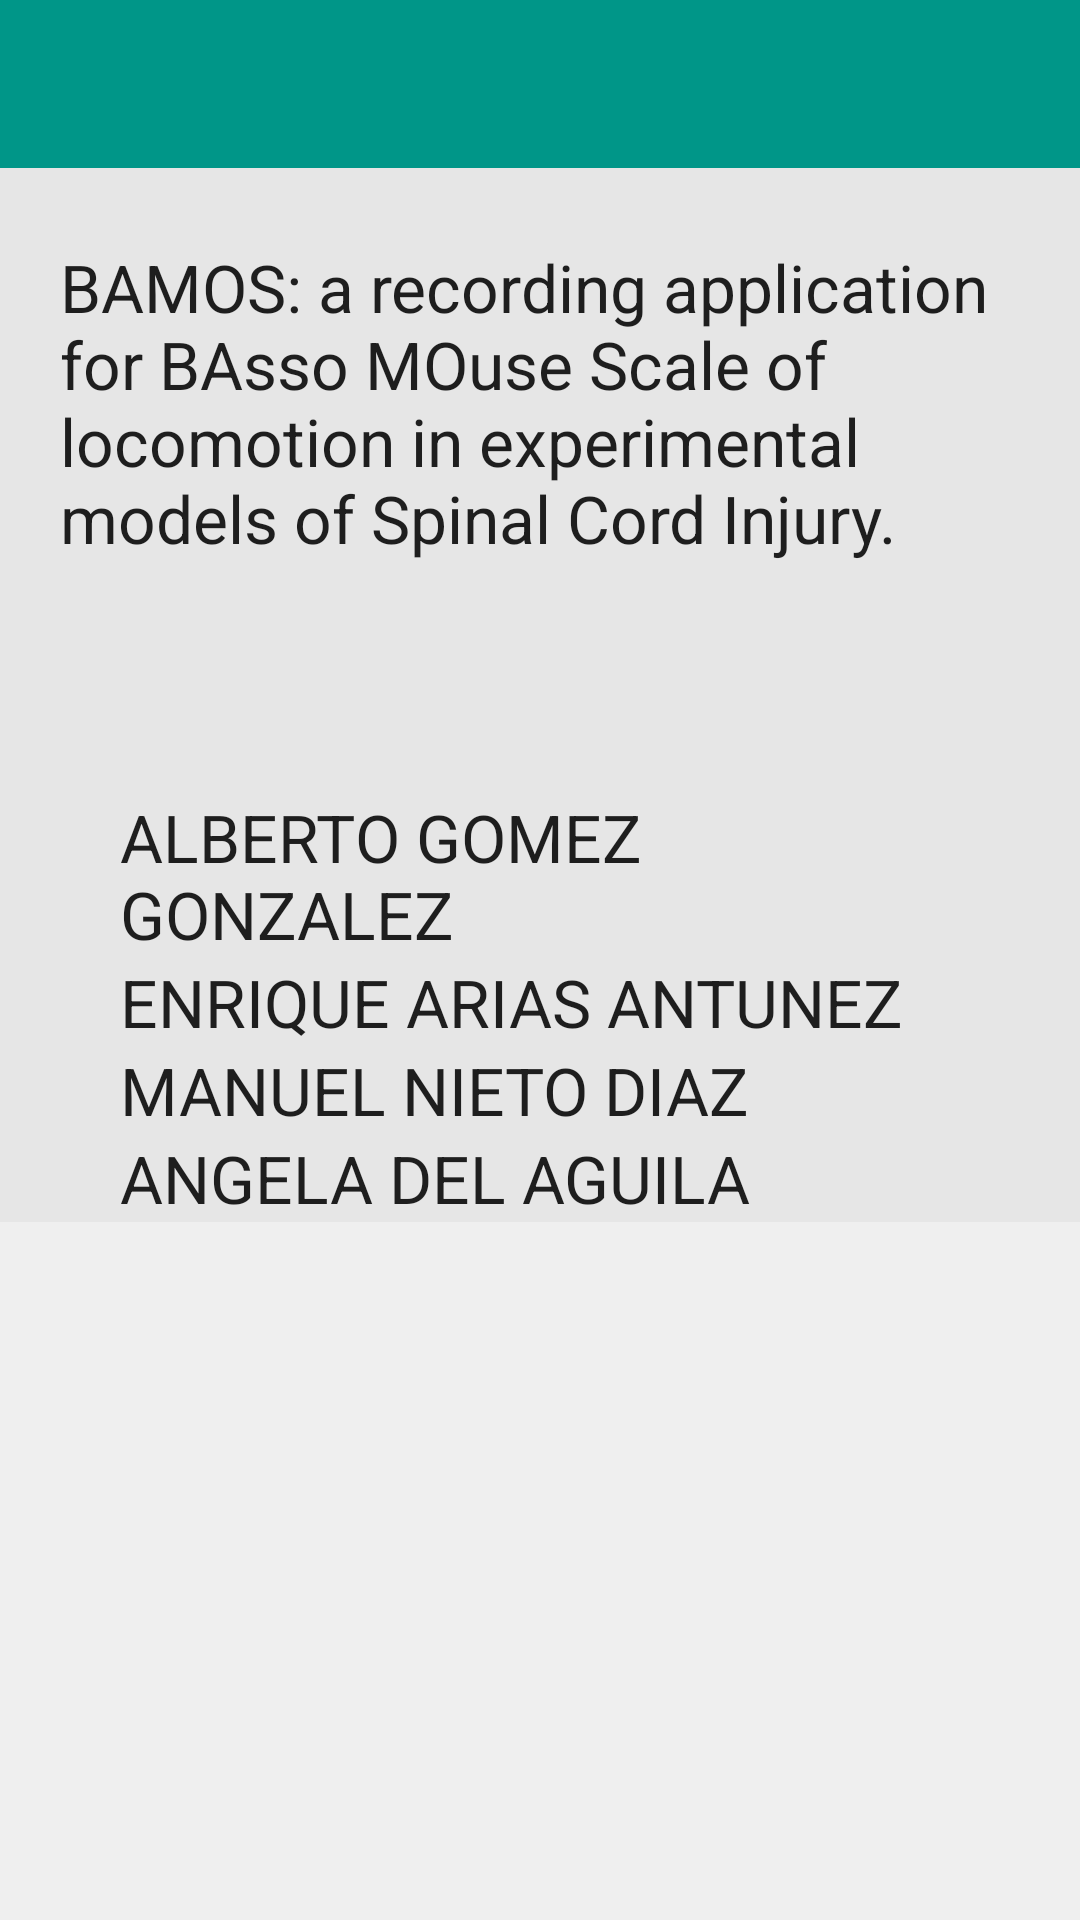

Here is an Android app screen rendered from its layout file. Give the layout XML and the strings, colors and styles it references.
<!-- AndroidManifest.xml: application theme AppTheme -->
<!-- res/layout/dialog_about.xml -->
<?xml version="1.0" encoding="utf-8"?>
<ScrollView xmlns:android="http://schemas.android.com/apk/res/android"
    android:layout_width="match_parent"
    android:layout_height="match_parent"
    android:background="@color/grey" >
    <LinearLayout xmlns:android="http://schemas.android.com/apk/res/android"
        android:orientation="vertical"
        android:layout_width="fill_parent"
        android:layout_height="fill_parent"
        android:background="@color/grey" >
        <LinearLayout
            android:focusable="true"
            android:focusableInTouchMode="true"
            android:layout_width="0px"
            android:layout_height="0px" >
            <requestFocus />
        </LinearLayout>

        <include android:id="@+id/fake_action_bar"
            layout="@layout/fake_action_bar_with_backbotton" />

        <TextView
            android:layout_width="wrap_content"
            android:layout_height="wrap_content"
            android:textAppearance="?android:attr/textAppearanceLarge"
            android:text="@string/home_title"
            android:id="@+id/textView6"
            android:layout_marginTop="25dp"
            android:layout_marginBottom="77dp"
            android:layout_marginLeft="20dp"
            android:layout_marginRight="20dp"
            android:layout_above="@+id/textView17"
            android:layout_centerHorizontal="true" />

        <TextView
            android:layout_width="wrap_content"
            android:layout_height="wrap_content"
            android:textAppearance="?android:attr/textAppearanceLarge"
            android:text="ALBERTO GOMEZ GONZALEZ"
            android:id="@+id/textView3"
            android:layout_marginLeft="40dp"
            android:layout_marginRight="40dp"
            android:layout_alignParentBottom="true"
            android:layout_alignStart="@+id/textView4" />

        <TextView
            android:text="ENRIQUE ARIAS ANTUNEZ"
            android:layout_width="wrap_content"
            android:layout_height="wrap_content"
            android:textAppearance="?android:attr/textAppearanceLarge"
            android:id="@+id/textView17"
            android:layout_marginLeft="40dp"
            android:layout_marginRight="40dp"
            android:layout_above="@+id/textView5"
            android:layout_alignParentEnd="true" />

        <TextView
            android:layout_width="wrap_content"
            android:layout_height="wrap_content"
            android:textAppearance="?android:attr/textAppearanceLarge"
            android:text="MANUEL NIETO DIAZ"

            android:layout_marginLeft="40dp"
            android:layout_marginRight="40dp"
            android:id="@+id/textView5"
            android:layout_alignStart="@+id/textView17"
            android:layout_above="@+id/textView4" />

        <TextView
            android:layout_width="wrap_content"
            android:layout_height="wrap_content"
            android:textAppearance="?android:attr/textAppearanceLarge"
            android:text="ANGELA DEL AGUILA"

            android:layout_marginLeft="40dp"
            android:layout_marginRight="40dp"
            android:id="@+id/textView4"
            android:layout_above="@+id/textView3"
            android:layout_alignStart="@+id/textView5" />


    </LinearLayout>
</ScrollView>
<!-- res/layout/fake_action_bar_with_backbotton.xml (included above) -->
<?xml version="1.0" encoding="utf-8"?>
<android.support.v7.widget.Toolbar xmlns:android="http://schemas.android.com/apk/res/android"
    xmlns:app="http://schemas.android.com/apk/res-auto"
    android:id="@+id/fake_action_bar"
    android:layout_height="wrap_content"
    android:layout_width="match_parent"
    android:minHeight="?attr/actionBarSize"
    app:navigationIcon="@drawable/ic_arrow_back_white_36dp"
    android:background="@color/PrimaryColor"
    app:theme="@style/Theme.AppCompat.Light.DarkActionBar"
    app:popupTheme="@style/ThemeOverlay.AppCompat.Light" />
<!-- resources referenced by this layout -->
<resources>
  <color name="PrimaryColor">#009688</color>
  <color name="grey">#33C3C3C3</color>
  <string name="home_title">BAMOS: a recording application for BAsso MOuse Scale of locomotion in experimental models of Spinal Cord Injury.</string>
  <style name="AppTheme" parent="Theme.AppCompat.Light.DarkActionBar">
          
          
      </style>
</resources>
